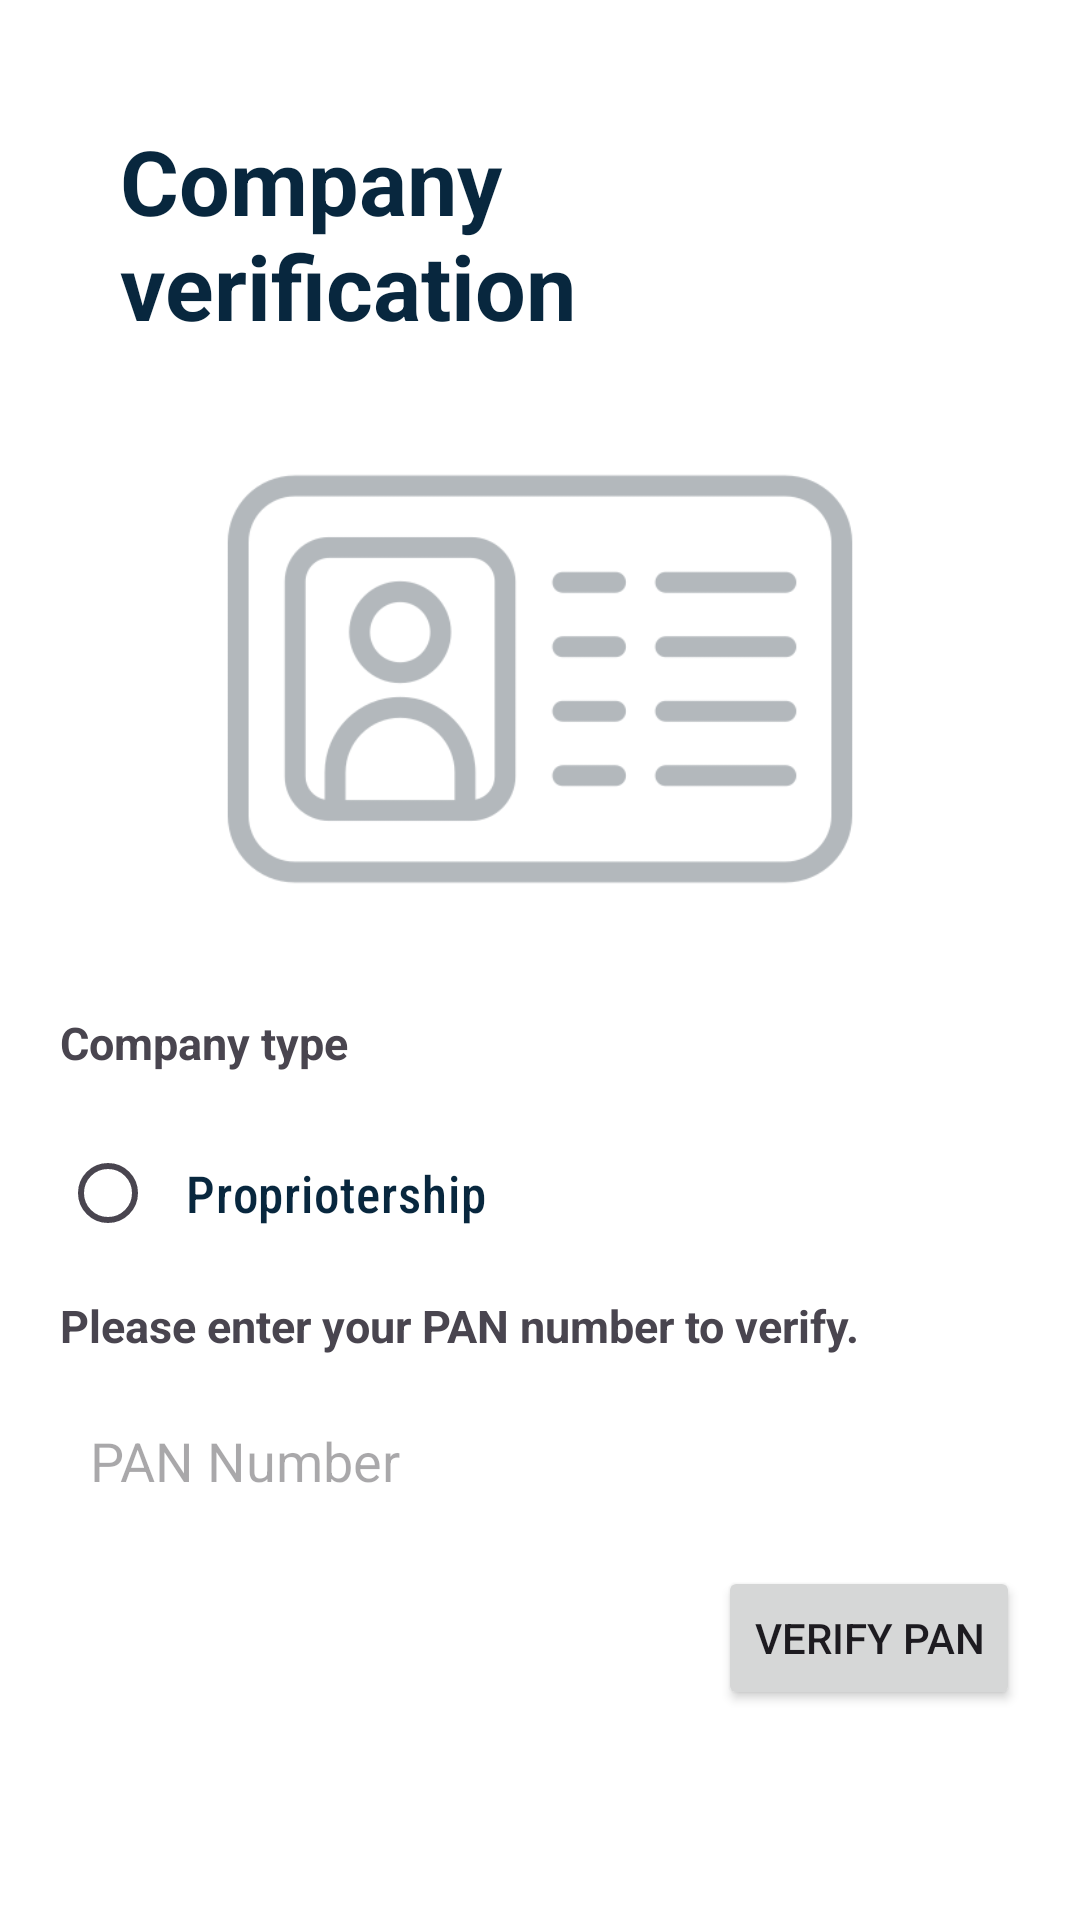

Android layout source for this screen:
<!-- AndroidManifest.xml: application theme Theme.FincesMerchant -->
<!-- res/layout/fragment_pan.xml -->
<?xml version="1.0" encoding="utf-8"?>
<RelativeLayout xmlns:android="http://schemas.android.com/apk/res/android"
    xmlns:tools="http://schemas.android.com/tools"
    xmlns:app="http://schemas.android.com/apk/res-auto"
    android:padding="20dp"
    android:orientation="vertical"
    android:layout_width="match_parent"
    android:layout_height="match_parent"
    android:fitsSystemWindows="true"
    android:background="@color/white">

    <LinearLayout
        android:layout_width="match_parent"
        android:layout_height="wrap_content"
        android:layout_above="@id/pan_con"
        android:orientation="vertical">

        <TextView
            android:layout_width="wrap_content"
            android:layout_height="wrap_content"
            android:textColor="@color/textColor"
            android:layout_gravity="center_horizontal"
            android:text="@string/company_verification"
            android:textStyle="bold"
            android:layout_marginEnd="20dp"
            android:layout_marginTop="20dp"
            android:layout_marginStart="20dp"
            android:textSize="30sp"
            tools:ignore="RtlHardcoded" />


        <ImageView
            android:layout_width="wrap_content"
            android:layout_height="wrap_content"
            android:src="@drawable/ic_pan"/>

    </LinearLayout>

    <LinearLayout
        android:id="@+id/pan_con"
        android:layout_width="match_parent"
        android:layout_height="wrap_content"
        android:layout_marginBottom="50dp"
        android:layout_alignParentBottom="true"
        android:orientation="vertical">

        <TextView
            android:layout_width="wrap_content"
            android:layout_height="wrap_content"
            android:fontFamily="sans-serif"
            android:textSize="15sp"
            android:textStyle="bold"
            android:text="@string/company_type"/>

        <androidx.cardview.widget.CardView
            android:id="@+id/english"
            android:layout_width="match_parent"
            android:layout_height="wrap_content"
            android:layout_marginTop="16dp"
            android:background="#F2FCFD"

            app:cardCornerRadius="10dp"
            app:cardElevation="0dp">

            <RadioButton
                android:id="@+id/eng_radio_btn"
                android:layout_width="wrap_content"
                android:layout_height="wrap_content"
                android:fontFamily="sans-serif-condensed-medium"
                android:paddingStart="10dp"
                android:paddingEnd="10dp"
                android:text="@string/propriotership"
                android:textColor="@color/textColor"
                android:textSize="17sp" />
        </androidx.cardview.widget.CardView>


        <TextView
            android:layout_width="wrap_content"
            android:layout_height="wrap_content"
            android:fontFamily="sans-serif"
            android:textSize="15sp"
            android:layout_marginTop="10dp"
            android:textStyle="bold"
            android:text="@string/please_enter_your_pan_number_to_verify"/>

        <EditText
            android:id="@+id/edPan"
            android:hint="@string/pan_number"
            android:inputType="text"
            android:layout_marginTop="10dp"
            android:maxLength="10"
            android:background="@drawable/btn_common"
            android:layout_width="match_parent"
            android:layout_height="50dp"
            android:paddingStart="10dp"/>

        <EditText
            android:id="@+id/edPanName"
            android:hint="Name"
            android:inputType="text"
            android:layout_marginTop="10dp"
            android:visibility="gone"
            android:maxLength="10"
            android:background="@drawable/btn_common"
            android:layout_width="match_parent"
            android:layout_height="50dp"
            android:paddingStart="10dp"/>

        <Button
            android:id="@+id/btnPan"
            android:text="@string/verify_pan"
            android:layout_marginTop="10dp"
            android:layout_gravity="end"
            android:layout_width="wrap_content"
            android:layout_height="wrap_content"/>

    </LinearLayout>

</RelativeLayout>
<!-- resources referenced by this layout -->
<resources>
  <color name="textColor">#08273E</color>
  <color name="white">#FFFFFFFF</color>
  <!-- drawable ic_pan: png bitmap (drawable, 16750 bytes) -->
  <string name="company_type">Company type</string>
  <string name="company_verification">Company verification</string>
  <string name="pan_number">PAN Number</string>
  <string name="please_enter_your_pan_number_to_verify">Please enter your PAN number to verify.</string>
  <string name="propriotership">Propriotership</string>
  <string name="verify_pan">Verify Pan</string>
  <style name="Theme.FincesMerchant" parent="Base.Theme.FincesMerchant" />
  <style name="Base.Theme.FincesMerchant" parent="Theme.Material3.DayNight.NoActionBar">
          <item name="colorPrimary">@color/primary</item>
          <item name="android:windowTranslucentStatus">true</item>
          <item name="android:statusBarColor">@android:color/transparent</item>
      </style>
  <color name="primary">#08273E</color>
</resources>
